3-way image classification set "floro-dataset" from GitHub (ThaRushi0809/floro-dataset); label vocabulary: anthracnose, healthy, soft rot.

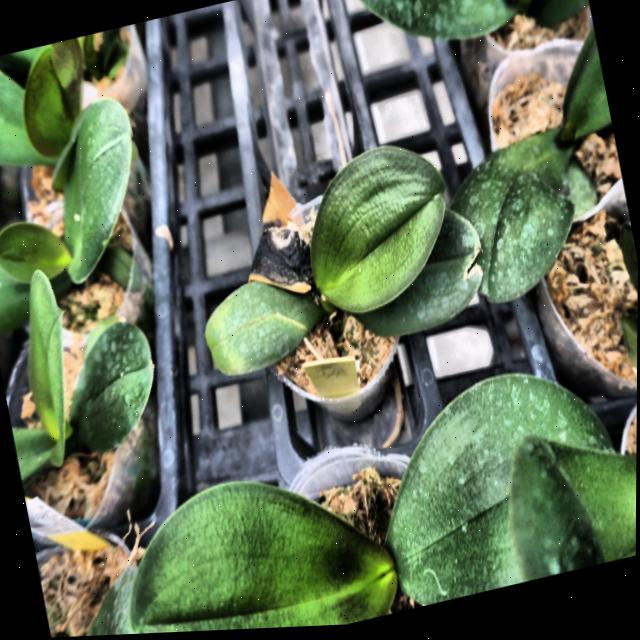
Label: anthracnose

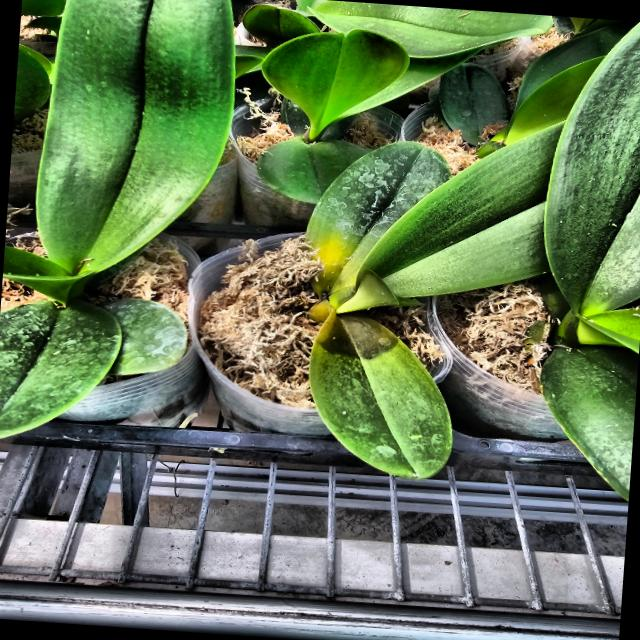
Label: soft rot

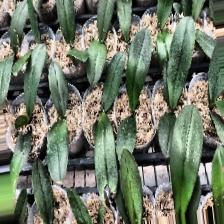
Label: anthracnose

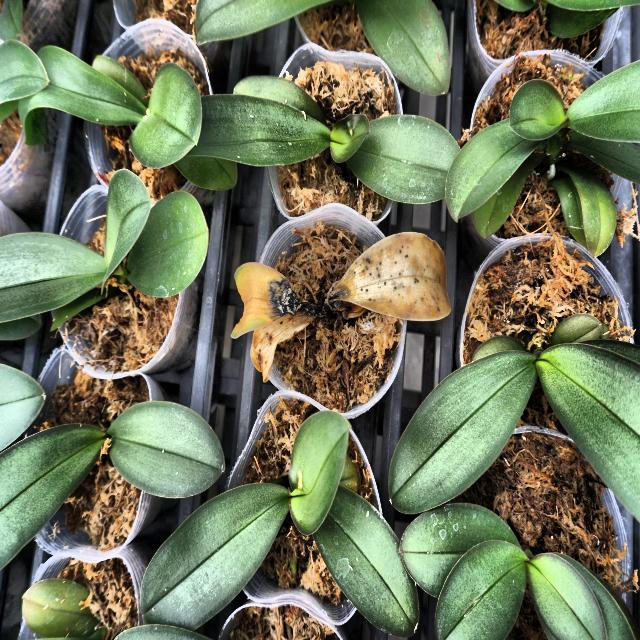
Label: anthracnose

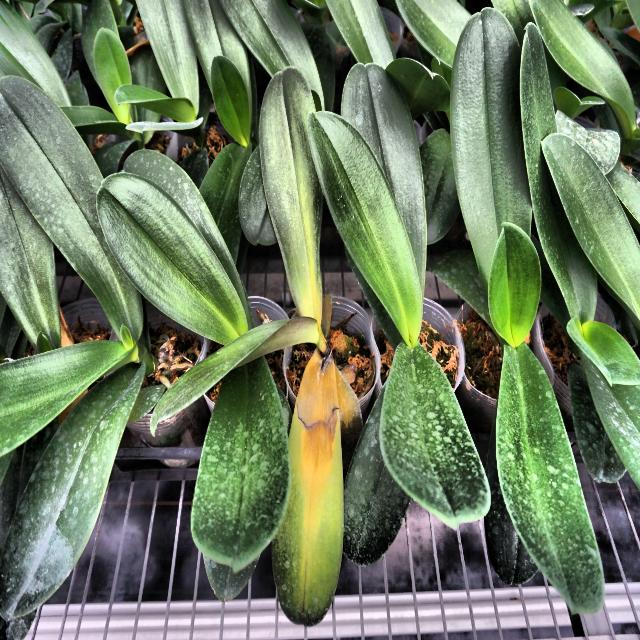
Label: soft rot

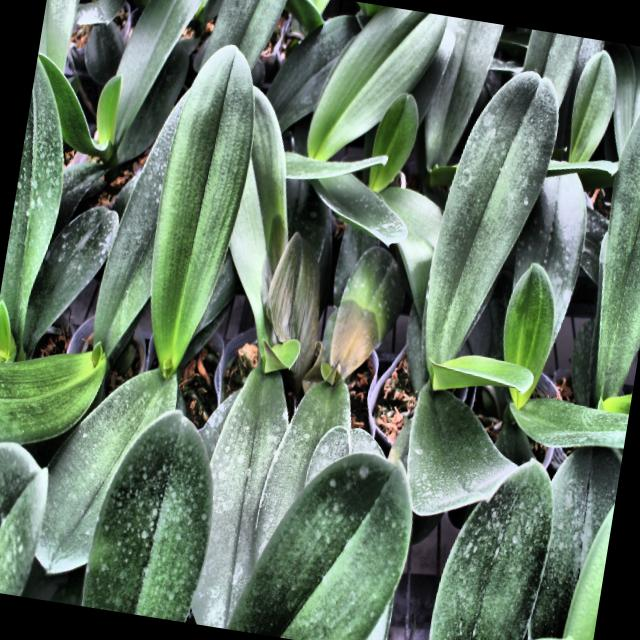
Label: soft rot
